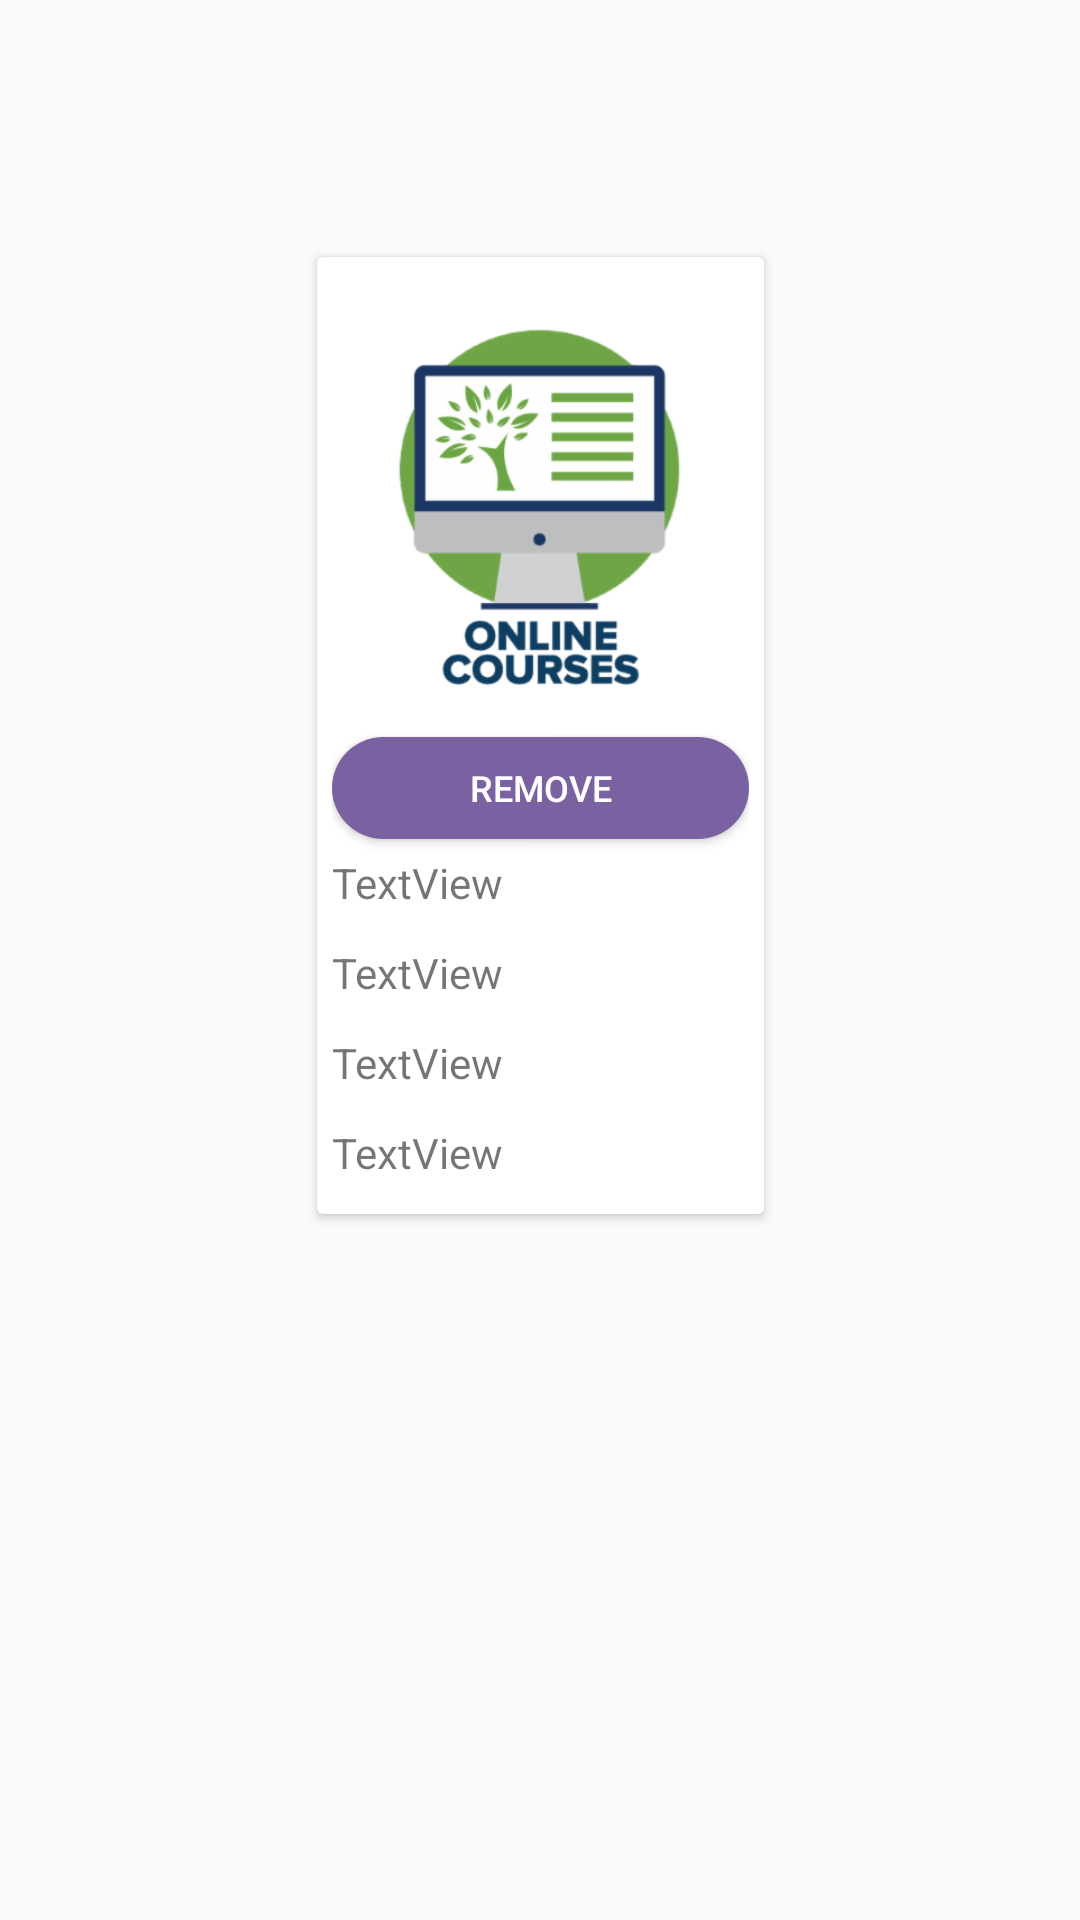

Android layout source for this screen:
<!-- AndroidManifest.xml: application theme AppTheme -->
<!-- res/layout/compare_course_det.xml -->
<?xml version="1.0" encoding="utf-8"?>
<androidx.constraintlayout.widget.ConstraintLayout xmlns:android="http://schemas.android.com/apk/res/android"
    xmlns:app="http://schemas.android.com/apk/res-auto"
    xmlns:tools="http://schemas.android.com/tools"
    android:layout_width="wrap_content"
    android:layout_height="501dp"
    android:layout_margin="5dp">

    <androidx.cardview.widget.CardView
        android:layout_width="wrap_content"
        android:layout_height="wrap_content"
        android:layout_marginBottom="150dp"
        app:layout_constraintBottom_toBottomOf="parent"
        app:layout_constraintEnd_toEndOf="parent"
        app:layout_constraintStart_toStartOf="parent"
        app:layout_constraintTop_toTopOf="parent">

        <LinearLayout
            android:layout_width="match_parent"
            android:layout_height="match_parent"
            android:layout_margin="5dp"
            android:orientation="vertical">

            <ImageView
                android:id="@+id/courseimg"
                android:layout_width="129dp"
                android:layout_height="140dp"
                android:layout_margin="5dp"
                android:contentDescription="TODO"
                app:srcCompat="@drawable/course1" />

            <Button
                android:id="@+id/remove"
                android:layout_width="match_parent"
                android:layout_height="34dp"
                android:layout_marginTop="5dp"
                android:background="@drawable/custom_button_login"
                android:elevation="2dp"
                android:text="Remove"
                android:textColor="#FFFFFF"
                android:textSize="12sp" />

            <TextView
                android:id="@+id/coursename"
                android:layout_width="match_parent"
                android:layout_height="25dp"
                android:layout_marginTop="5dp"
                android:text="TextView" />

            <TextView
                android:id="@+id/courseprice"
                android:layout_width="match_parent"
                android:layout_height="25dp"
                android:layout_marginTop="5dp"
                android:text="TextView" />

            <TextView
                android:id="@+id/courseprovider"
                android:layout_width="match_parent"
                android:layout_height="25dp"
                android:layout_marginTop="5dp"
                android:text="TextView" />

            <TextView
                android:id="@+id/courseduration"
                android:layout_width="match_parent"
                android:layout_height="25dp"
                android:layout_marginTop="5dp"
                android:text="TextView" />
        </LinearLayout>

    </androidx.cardview.widget.CardView>

</androidx.constraintlayout.widget.ConstraintLayout>
<!-- resources referenced by this layout -->
<resources>
  <!-- drawable course1: png bitmap (drawable-hdpi, 14378 bytes) -->
  <!-- drawable custom_button_login (drawable) -->
  <?xml version="1.0" encoding="utf-8"?>
  <shape xmlns:android="http://schemas.android.com/apk/res/android"
      android:shape="rectangle">
  
      <solid android:color="#7A62A2"></solid>
  
      <corners android:radius="190dp">
  
      </corners>
  
  </shape>
  <style name="AppTheme" parent="Theme.AppCompat.Light.NoActionBar">
          
          <item name="colorPrimary">@color/colorPrimary</item>
          <item name="colorPrimaryDark">@color/colorPrimaryDark</item>
          <item name="colorAccent">@color/colorAccent</item>
      </style>
  <color name="colorPrimary">#000</color>
  <color name="colorPrimaryDark">#00574B</color>
  <color name="colorAccent">#D81B60</color>
</resources>
